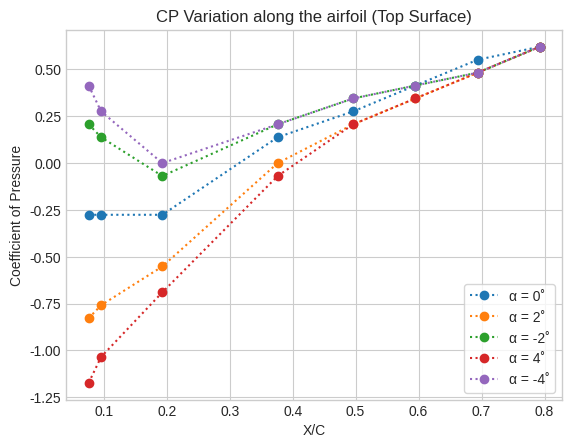
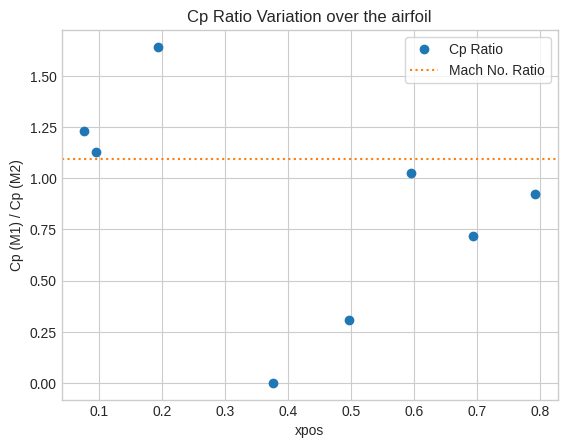

Here is the Python script that generated these plots, in order:
import numpy as np
import matplotlib.pyplot as plt

P_atm = 1.01325
psi_to_bar = lambda p : p * 0.0689476 if not isinstance(p, list) else [psi_to_bar(i) for i in p]
abs_p = lambda p : p + P_atm if not isinstance(p, list) else [abs_p(i) for i in p]
conv = lambda p: abs_p(psi_to_bar(p))
cp = lambda p, p_inf, m : 2/(1.4 * m**2) * (p/p_inf - 1) if not isinstance(p, list) else [cp(i,p_inf,m) for i in p]

xpos = [0.07613, 0.09578, 0.19303, 0.37623, 0.49607, 0.59479, 0.69400, 0.79224]

P02 = conv(-0.5)
P01 = conv(-2.38)

P2_free_pos = conv(-0.8)
P1_free_pos = conv(-3.9)

m1 = (((P01/P1_free_pos)**(2/7)-1)*5)**0.5
m2 = (((P02/P2_free_pos)**(2/7)-1)*5)**0.5

print(m1, m2)

#just copying the pressures cuz I don't like file handling lol

P_2_M2 = conv([-1,-1,-0.9,-0.7,-0.6,-0.7,-0.6,-0.6])

P_2_M1 = conv([-5.1,-5,-4.7,-3.9,-3.6,-3.4,-3.2,-3])
P_2_n_M1 = conv([-3.6,-3.7,-4,-3.6,-3.4,-3.3,-3.2,-3])
P_4_M1 = conv([-5.6,-5.4,-4.9,-4,-3.6,-3.4,-3.2,-3])
P_4_n_M1 = conv([-3.3,-3.5,-3.9,-3.6,-3.4,-3.3,-3.2,-3])
P_0_M1 = conv([-4.3,-4.3,-4.3,-3.7,-3.5,-3.3,-3.1,-3])

plot_lis_1 = [P_0_M1, P_2_M1, P_2_n_M1, P_4_M1, P_4_n_M1]
print([len(i) for i in plot_lis_1])
leg_lis = ['α = 0˚', 'α = 2˚', 'α = -2˚', 'α = 4˚', 'α = -4˚']


cp_pos_1 = np.array(cp(P_2_M1, P1_free_pos, m1))
cp_pos_2 = np.array(cp(P_2_M2, P2_free_pos, m2))


ratio = ((1-m2**2)/(1-m1**2))**0.5


plt.style.use('seaborn-v0_8-whitegrid')

# ---- Plot 1 ----

plt.figure()

for i,lis in enumerate(plot_lis_1):
    plt.plot(xpos, cp(lis, P1_free_pos, m1), marker='o', linestyle=':', label=leg_lis[i])
# plt.plot(xpos, cp_pos_2, marker='d', linestyle='--', label='Cp for M2')

plt.xlabel('X/C')

plt.ylabel('Coefficient of Pressure')

plt.title('CP Variation along the airfoil (Top Surface)')

plt.legend(frameon=True)
plt.savefig('cp_values', dpi=400, bbox_inches='tight')
plt.show()

# ---- Plot 2 ----

cpratio = (cp_pos_1) / (cp_pos_2)

plt.figure()

plt.plot(xpos, cpratio, marker='o', linestyle='', markersize=5, markeredgewidth=2, label='Cp Ratio')
plt.axhline(y=ratio, linestyle=':', label='Mach No. Ratio', color='tab:orange')  # horizontal dotted line

plt.xlabel('xpos')

plt.ylabel('Cp (M1) / Cp (M2)')
plt.legend(frameon=True)

plt.title('Cp Ratio Variation over the airfoil')
plt.savefig('ratio_comparison', dpi=400, bbox_inches='tight')
plt.show()
